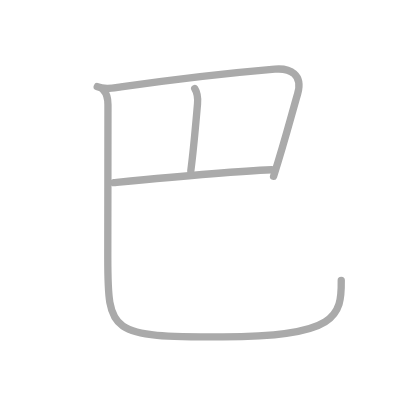
t = 0.00 s
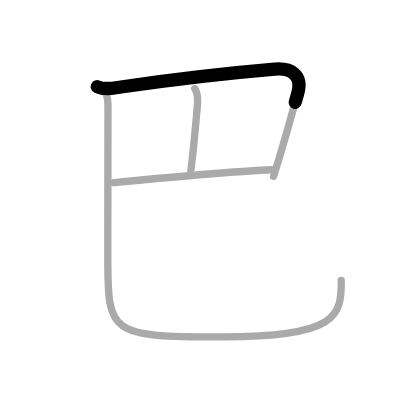
t = 0.75 s
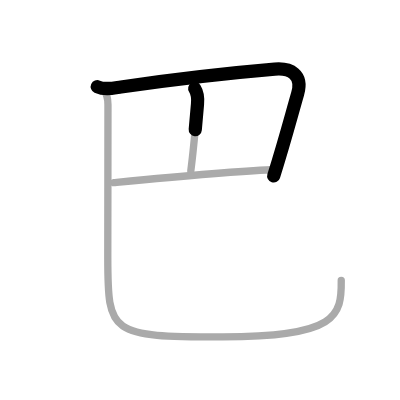
t = 1.50 s
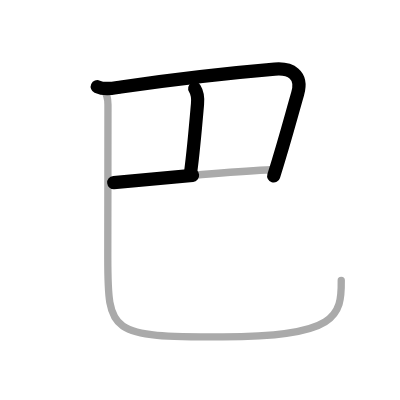
t = 2.50 s
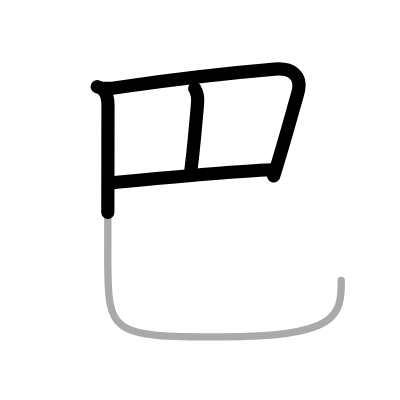
t = 3.25 s
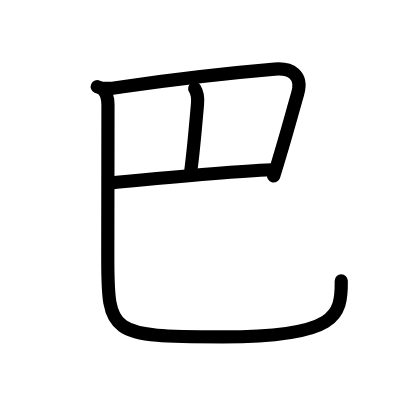
t = 4.00 s

The animated SVG that drew these frames (rendered in a browser with its animation timeline set to each time). Animation: 4 SMIL elements (animate=4); one cycle of 4.00 s.

<?xml version="1.0" standalone="no"?>
<!DOCTYPE svg PUBLIC "-//W3C//DTD SVG 1.1//EN"   "http://www.w3.org/Graphics/SVG/1.1/DTD/svg11.dtd">
<svg width="400px" height="400px"  version="1.1" xmlns="http://www.w3.org/2000/svg">
  <defs>
    <marker id="Triangle" viewBox="0 0 10 10" refX="0" refY="5" markerUnits="strokeWidth" markerWidth="3" style="stroke-opacity:0%;fill:#aaaaaa;" markerHeight="2" orient="auto">
      <path d="M 0 0 L 10 5 L 0 10 z" />
    </marker>
    
    <marker id="Arrow" viewBox="0 0 10 10" refX="5" refY="5" markerUnits="strokeWidth" markerWidth="1.8" style="stroke-opacity:0%;fill:#770000;" markerHeight="2" orient="auto">
      <path d="M 0 4 L 6 4 L 4 1 L 10 5 L 4 9 L 6 6 L 0 6 z" />
        <circle cx="5" cy="5" r="5" />
      </marker>
    
    <marker id="TriangleRed" viewBox="0 0 10 10" refX="0" refY="5" markerUnits="strokeWidth" markerWidth="3" style="stroke-opacity:0%;fill:#CC0000;" markerHeight="2" orient="auto">
      <path d="M 0 0 L 10 5 L 0 10 z" />
    </marker>
    
    <marker id="ArrowRed" viewBox="0 0 10 10" refX="5" refY="5" markerUnits="strokeWidth" markerWidth="1.8" style="stroke-opacity:0%;fill:#CC0000;" markerHeight="2" orient="auto">
      <path d="M 0 4 L 6 4 L 4 1 L 10 5 L 4 9 L 6 6 L 0 6 z" />
        <circle cx="5" cy="5" r="5" />
      </marker>
    
  </defs>
  
  <path style="fill:#ffffff; fill-opacity:100%; fill-rule:evenodd; stroke-width:0;" d="M 0 0 L 400px 0 L 400px 400px L 0 400px L 0 0" />

  <g transform="scale(3.6697247706422 3.6697247706422)">
<path style="fill:none; fill-opacity:0%; fill-rule:evenodd; stroke:#aaaaaa; stroke-opacity:100%; stroke-width: 1.5pt; stroke-linejoin:round; stroke-linecap:round;" d="M26.5 23.62c2.1 0.95 4.3 0.39 6.47 0.08c14.07-2.03 32.29-4.05 41.9-4.86c4.24-0.36 7.77 1.41 6.23 6.74c-1.78 6.14-3.48 12.8-6.55 22.47"></path>
<path style="fill:none; fill-opacity:0%; fill-rule:evenodd; stroke:#aaaaaa; stroke-opacity:100%; stroke-width: 1.5pt; stroke-linejoin:round; stroke-linecap:round;" d="M53.06 24.13c0.94 1.49 0.89 2.87 0.76 4.25C53.25 34.88 52.75 40.88 52 46.5"></path>
<path style="fill:none; fill-opacity:0%; fill-rule:evenodd; stroke:#aaaaaa; stroke-opacity:100%; stroke-width: 1.5pt; stroke-linejoin:round; stroke-linecap:round;" d="M31 49.75c5.25-0.5 31.12-3 43-3.5"></path>
<path style="fill:none; fill-opacity:0%; fill-rule:evenodd; stroke:#aaaaaa; stroke-opacity:100%; stroke-width: 1.5pt; stroke-linejoin:round; stroke-linecap:round;" d="M28.13 24.5c0.87 0.87 1.29 1.94 1.29 4.03c0 9.72-0.05 35.32-0.05 41.6c0 21 0.5 21.67 31.36 21.67c31.14 0 32.39-5.79 32.26-15.39"></path>

<path style="fill:none; fill-opacity:0%; fill-rule:evenodd; stroke:#000000; stroke-opacity:100%; stroke-width: 2.7pt; stroke-linejoin:round; stroke-linecap:round;" d="M26.5 23.62c2.1 0.95 4.3 0.39 6.47 0.08c14.07-2.03 32.29-4.05 41.9-4.86c4.24-0.36 7.77 1.41 6.23 6.74c-1.78 6.14-3.48 12.8-6.55 22.47" pathLength="100" stroke-dashoffset="100" stroke-dasharray="100 105"><animate id="dashAnim1" attributeName="stroke-dashoffset" from="100" to="0" dur="1s" calcMode="linear" fill="freeze"/></path>
<path style="fill:none; fill-opacity:0%; fill-rule:evenodd; stroke:#000000; stroke-opacity:100%; stroke-width: 2.7pt; stroke-linejoin:round; stroke-linecap:round;" d="M53.06 24.13c0.94 1.49 0.89 2.87 0.76 4.25C53.25 34.88 52.75 40.88 52 46.5" pathLength="100" stroke-dashoffset="100" stroke-dasharray="100 105"><animate id="dashAnim2" attributeName="stroke-dashoffset" from="100" to="0" dur="1s" calcMode="linear" begin="dashAnim1.end" fill="freeze"/></path>
<path style="fill:none; fill-opacity:0%; fill-rule:evenodd; stroke:#000000; stroke-opacity:100%; stroke-width: 2.7pt; stroke-linejoin:round; stroke-linecap:round;" d="M31 49.75c5.25-0.5 31.12-3 43-3.5" pathLength="100" stroke-dashoffset="100" stroke-dasharray="100 105"><animate id="dashAnim3" attributeName="stroke-dashoffset" from="100" to="0" dur="1s" calcMode="linear" begin="dashAnim2.end" fill="freeze"/></path>
<path style="fill:none; fill-opacity:0%; fill-rule:evenodd; stroke:#000000; stroke-opacity:100%; stroke-width: 2.7pt; stroke-linejoin:round; stroke-linecap:round;" d="M28.13 24.5c0.87 0.87 1.29 1.94 1.29 4.03c0 9.72-0.05 35.32-0.05 41.6c0 21 0.5 21.67 31.36 21.67c31.14 0 32.39-5.79 32.26-15.39" pathLength="100" stroke-dashoffset="100" stroke-dasharray="100 105"><animate id="dashAnim4" attributeName="stroke-dashoffset" from="100" to="0" dur="1s" calcMode="linear" begin="dashAnim3.end" fill="freeze"/></path>

</g>

</svg>  
          
